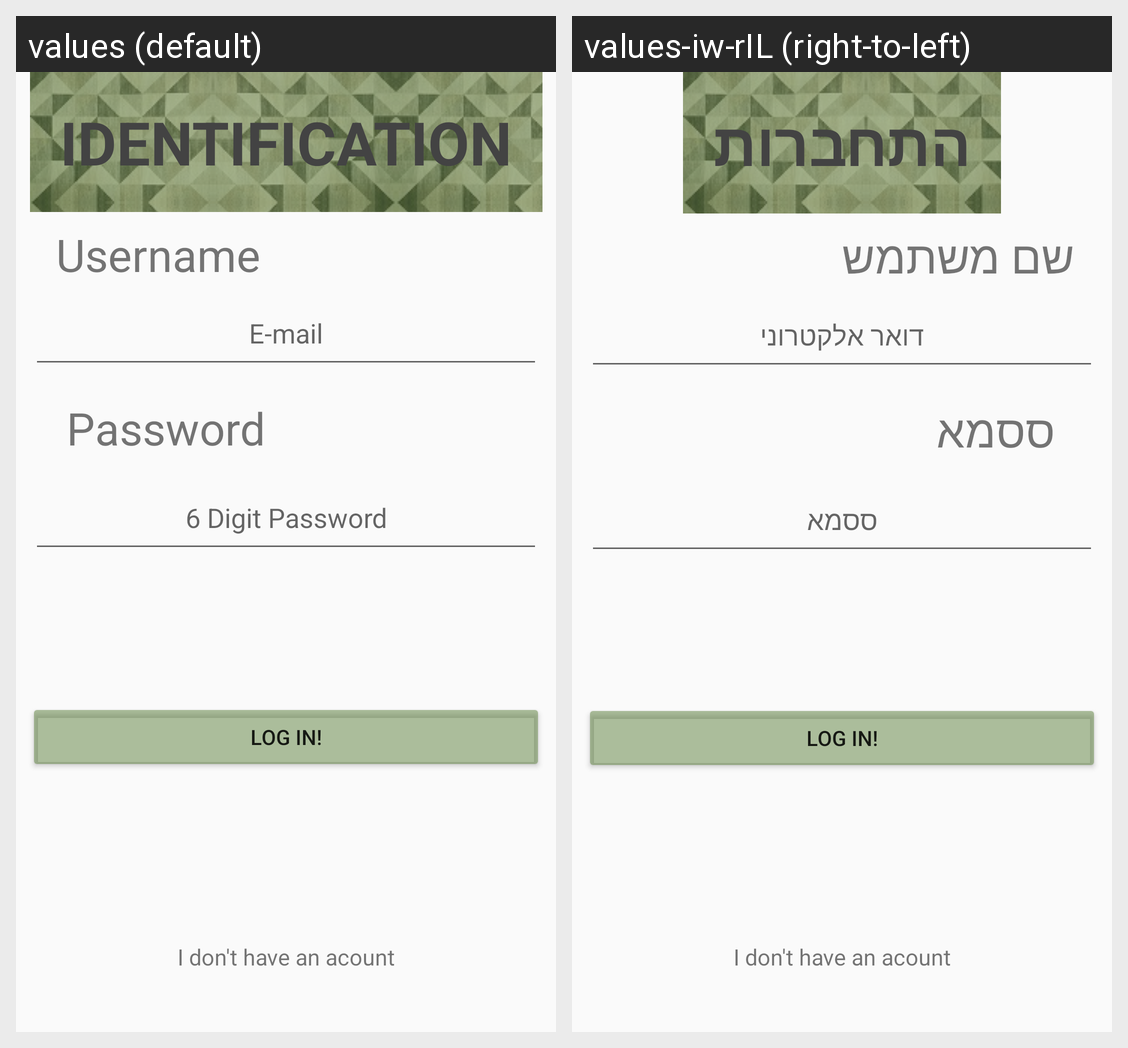

Translations of the strings shown on this Android screen, per locale in the grid:
Android screen res/layout/activity_first__login.xml rendered under 2 locales, left to right: values (default), values-iw-rIL (right-to-left). Device: Nexus 5 (rendered at 1080×1920; each locale shown at half size, 540×960, under a caption strip naming it); theme AppTheme.
Strings drawn on this screen, with the default value and each locale's value (text and hints the layout hard-codes, and strings that could not be matched under every locale, appear in the picture but are not listed):

Login_activity_name
  values: Identification
  values-iw-rIL: התחברות

username_header
  values: Username
  values-iw-rIL: שם משתמש

username_hint
  values: E-mail
  values-iw-rIL: דואר אלקטרוני

password_header
  values: Password
  values-iw-rIL: ססמא

password_hint
  values: 6 Digit Password
  values-iw-rIL: ססמא
